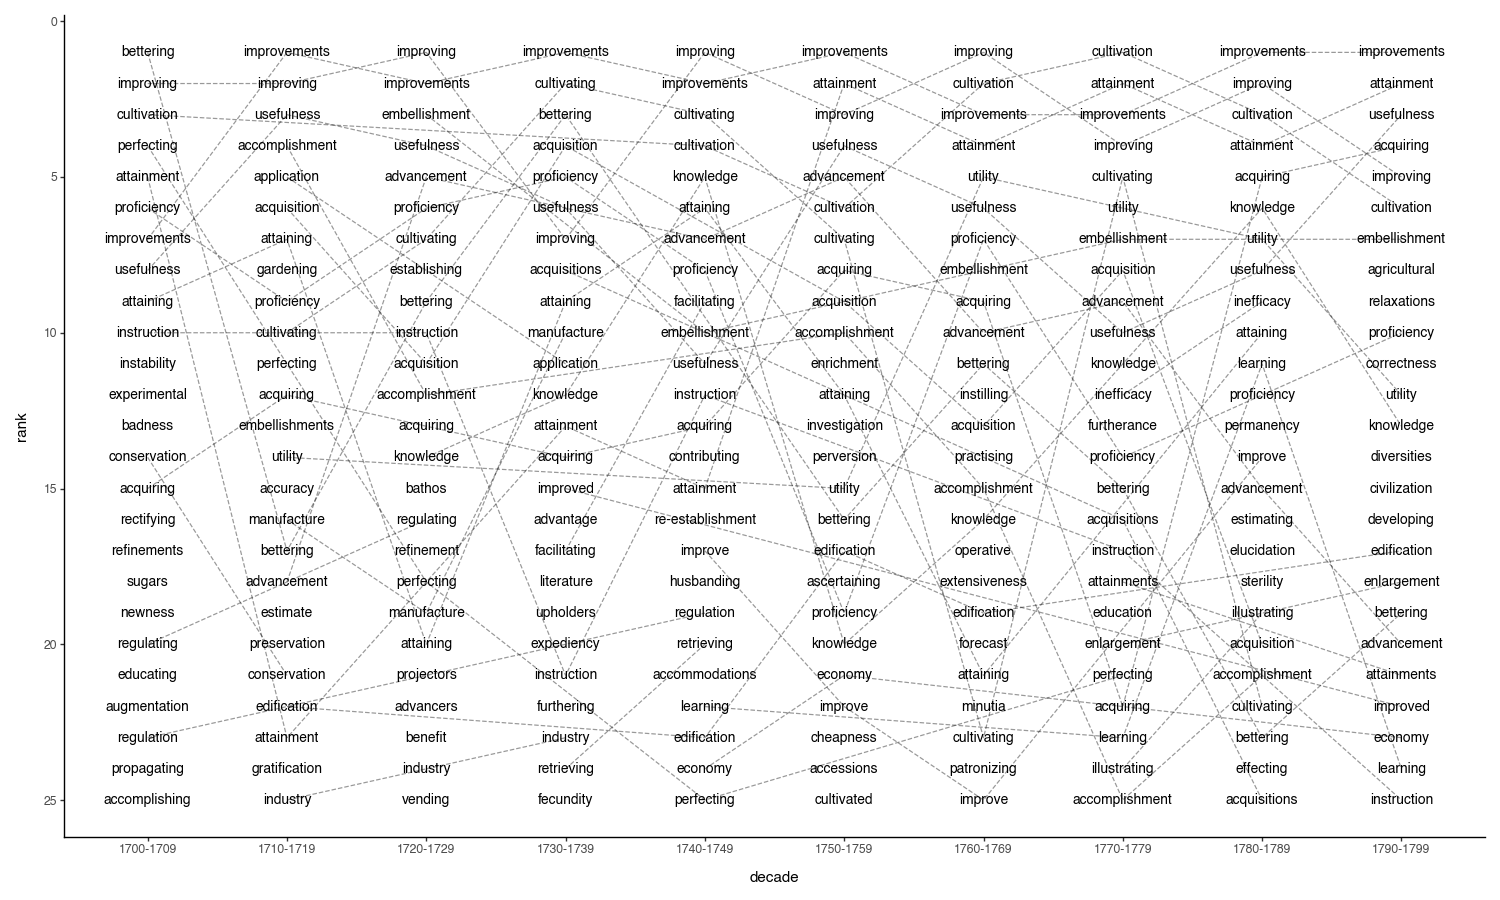

Data behind this chart, as committed beside it:
word, 1700-1709, 1710-1719, 1720-1729, 1730-1739, 1740-1749, 1750-1759, 1760-1769, 1770-1779, 1780-1789, 1790-1799, num_decades, rank
improvements, 7, 1, 2, 1, 2, 1, 3, 3, 1, 1, 10, 1
improving, 2, 2, 1, 7, 1, 3, 1, 4, 2, 5, 10, 2
usefulness, 8, 3, 4, 6, 11, 4, 6, 10, 8, 3, 10, 3
proficiency, 6, 9, 6, 5, 8, 19, 7, 14, 12, 10, 10, 4
attainment, 5, 23, 30, 13, 15, 2, 4, 2, 4, 2, 10, 5
acquiring, 15, 12, 13, 14, 13, 8, 9, 22, 5, 4, 10, 6
advancement, 26, 18, 5, 28, 7, 5, 10, 9, 15, 20, 10, 7
cultivation, 3, 65, 41, 33, 4, 6, 2, 1, 3, 6, 10, 8
cultivating, 43, 10, 7, 2, 3, 7, 23, 5, 22, 53, 10, 9
attaining, 9, 7, 20, 9, 6, 12, 21, 39, 10, 56, 10, 10
bettering, 1, 17, 9, 3, 79, 16, 11, 15, 23, 19, 10, 11
utility, 66, 14, 36, 43, 41, 15, 5, 6, 7, 12, 10, 12
edification, 36, 22, 32, 29, 23, 17, 19, 32, 45, 17, 10, 13
illustration, 79, 68, 26, 73, 32, 37, 31, 48, 70, 45, 10, 14
knowledge, , 49, 14, 12, 5, 20, 16, 11, 6, 13, 9, 15
acquisition, 65, 6, 11, 4, , 9, 13, 8, 20, 36, 9, 16
perfecting, 4, 11, 18, , 25, 32, 26, 21, 37, 32, 9, 17
accomplishment, , 4, 12, 35, 87, 10, 15, 25, 21, 41, 9, 18
industry, 34, 25, 24, 23, 56, 46, 76, 61, 48, , 9, 19
promoting, 62, 28, 70, 30, 94, 35, 45, 98, 41, , 9, 20
instruction, 10, , 10, 21, 12, 29, 30, 17, , 25, 8, 21
acquisitions, , 73, 72, 8, , 45, 36, 16, 25, 37, 8, 22
learning, , 74, , 68, 22, 76, 28, 23, 11, 24, 8, 23
literature, 39, , 87, 18, , 73, 87, 94, 54, 59, 8, 24
embellishment, , 36, 3, , 10, 39, 8, 7, , 7, 7, 25
improved, , , 58, 15, 26, 30, , 38, 28, 22, 7, 26
improve, , , , 38, 17, 22, 25, 84, 14, 39, 7, 27
facilitating, , , 77, 17, 9, 33, 68, , 29, 29, 7, 28
well-being, 32, , 31, 67, , , 29, 62, 27, 77, 7, 29
abridging, 37, , 35, 37, 43, , 52, 67, , 68, 7, 30
application, 94, 5, 71, 11, 74, , 71, 41, , , 7, 31
contributing, , 39, , 84, 14, 38, 54, 57, 93, , 7, 32
cheapness, , , 79, 93, 50, 23, , 34, 49, 62, 7, 33
study, 46, , , , 75, 90, 92, 26, 43, 50, 7, 34
deficiencies, , , 65, 74, 33, 68, 67, 78, 58, , 7, 35
modelling, 91, 96, 27, 60, 36, , 99, , , 75, 7, 36
enlargement, , , 28, 90, 78, 26, , 20, , 18, 6, 37
regulation, 23, 58, , 56, 19, , 35, 79, , , 6, 38
attainments, , , 55, 45, , , 66, 18, 76, 21, 6, 39
refinement, 54, 53, 17, 34, , , , , 73, 61, 6, 40
economy, , , 43, , 24, 21, 33, , , 23, 5, 41
experimental, 12, 29, , , 35, , , 59, , 55, 5, 42
propagating, 24, 50, , 48, 30, , 51, , , , 5, 43
ascertaining, , , , , , 18, 58, 71, 31, 33, 5, 44
agriculture, 49, 61, , , , , 27, 35, 50, , 5, 45
illustrating, , , , , 59, , 80, 24, 19, 47, 5, 46
benefit, , , 23, 69, 68, 27, , 50, , , 5, 47
forwarding, , , , 61, 52, 44, , 30, 57, , 5, 48
retrieving, , 78, 76, 24, 20, 49, , , , , 5, 49
estimating, , , , , , 60, 32, 64, 16, 79, 5, 50
convenience, 35, , , , 93, , , 31, 74, 34, 5, 51
civilizing, , , 51, 27, 53, 55, 84, , , , 5, 52
fecundity, , 81, , 25, , 31, , , 61, 88, 5, 53
insufficiency, , , , 42, , 92, , 36, 77, 42, 5, 54
expediency, , , , 20, 98, , 38, 60, 87, , 5, 55
investigation, , , , , 99, 13, 62, 68, , 69, 5, 56
establishing, 75, , 8, , 70, , , , 83, 78, 5, 57
exactness, , 52, 59, , , 75, 64, 93, , , 5, 58
augmentation, 22, 66, , 80, , , 90, , , 90, 5, 59
manufacture, , 16, 19, 10, , 36, , , , , 4, 60
... 351 more rows
